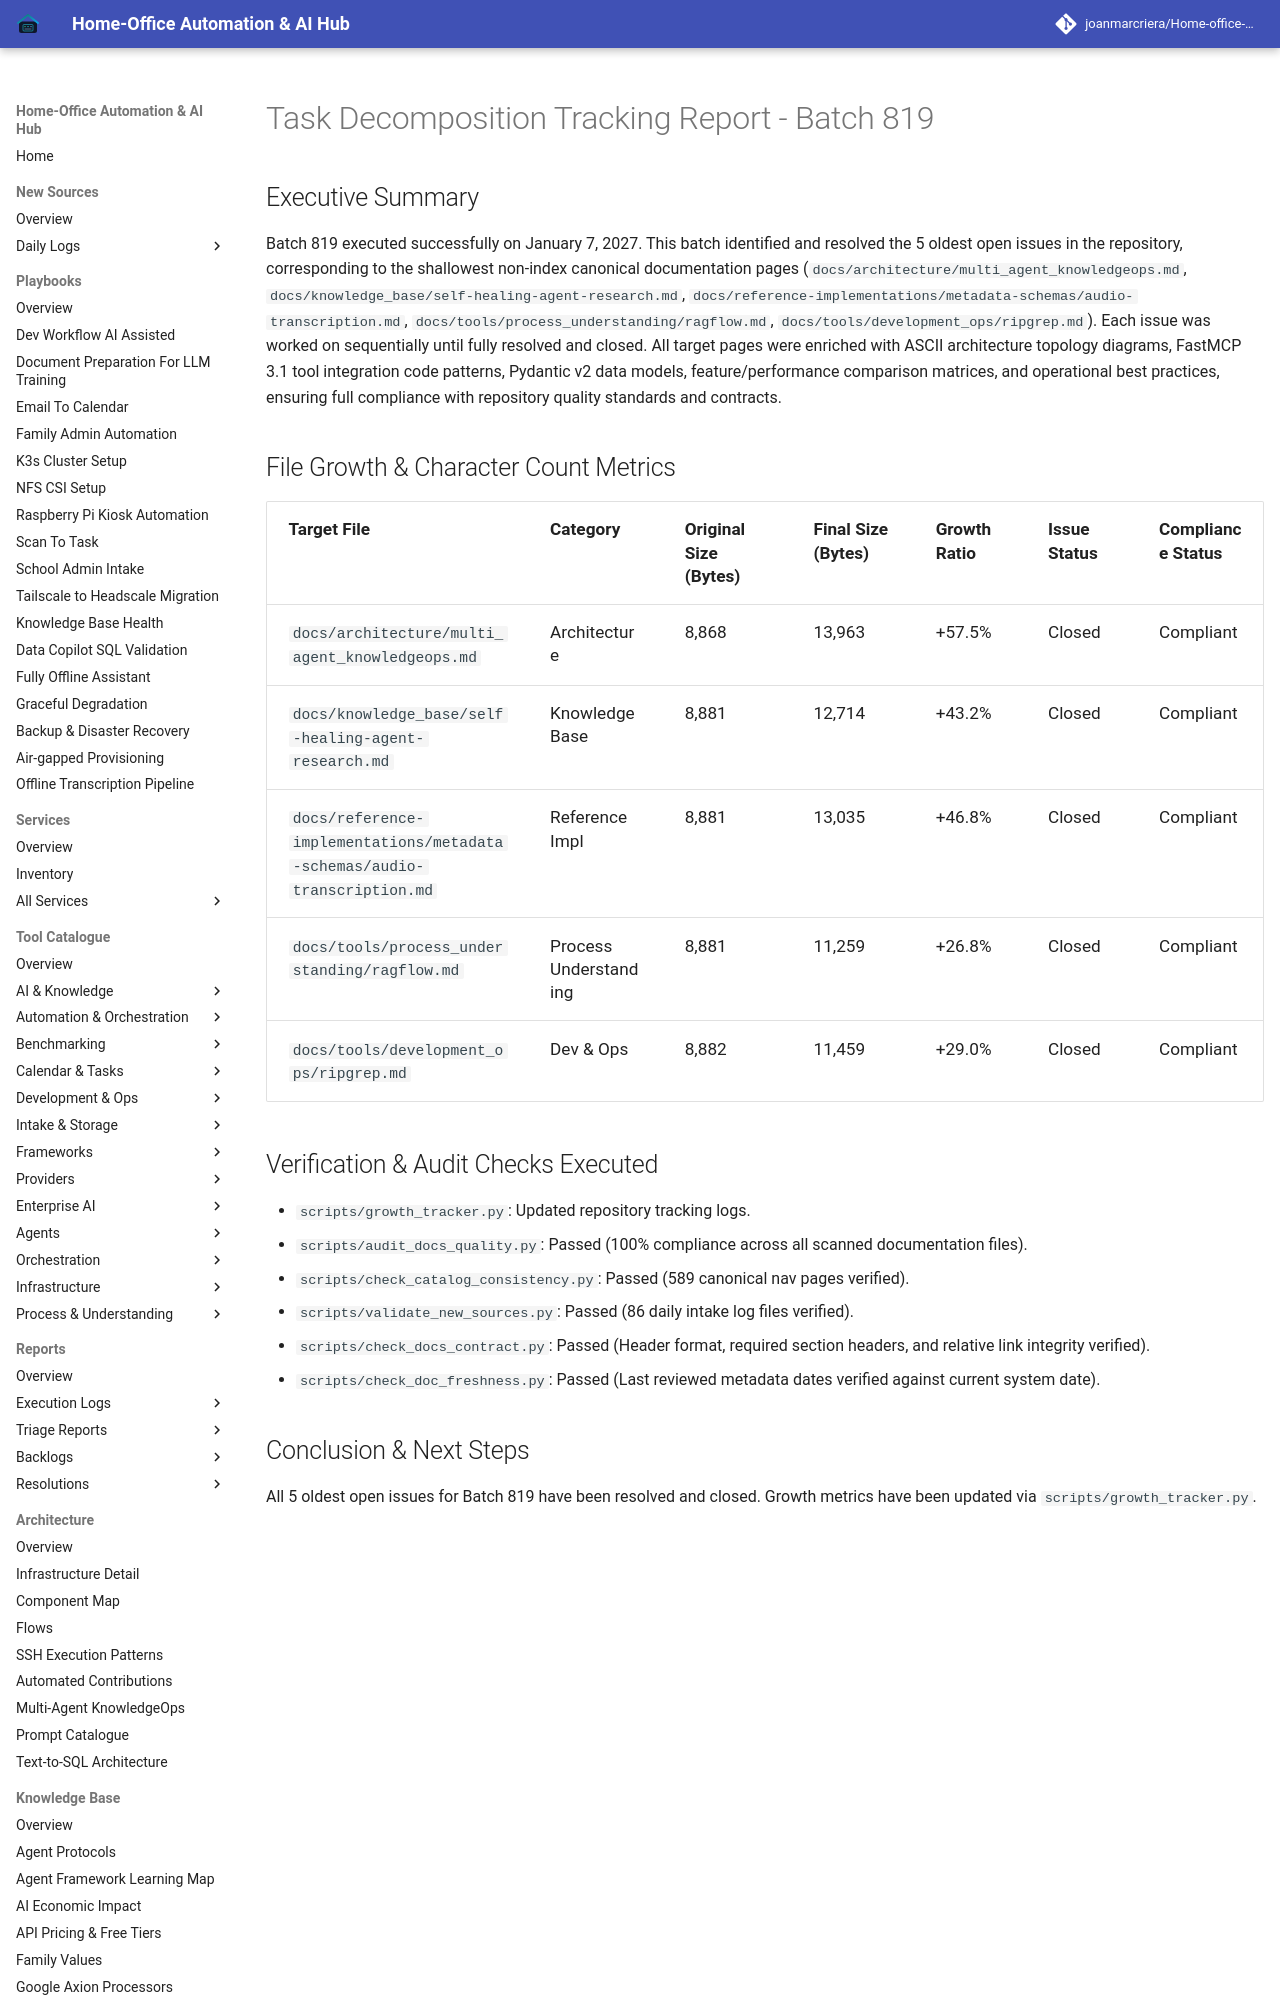

repository: joanmarcriera/Home-office-automations · page: reports/task-decomposition-batch-819/index.html · generator: mkdocs

# Task Decomposition Tracking Report - Batch 819

## Executive Summary
Batch 819 executed successfully on January 7, 2027. This batch identified and resolved the 5 oldest open issues in the repository, corresponding to the shallowest non-index canonical documentation pages (`docs/architecture/multi_agent_knowledgeops.md`, `docs/knowledge_base/self-healing-agent-research.md`, `docs/reference-implementations/metadata-schemas/audio-transcription.md`, `docs/tools/process_understanding/ragflow.md`, `docs/tools/development_ops/ripgrep.md`). Each issue was worked on sequentially until fully resolved and closed. All target pages were enriched with ASCII architecture topology diagrams, FastMCP 3.1 tool integration code patterns, Pydantic v2 data models, feature/performance comparison matrices, and operational best practices, ensuring full compliance with repository quality standards and contracts.
